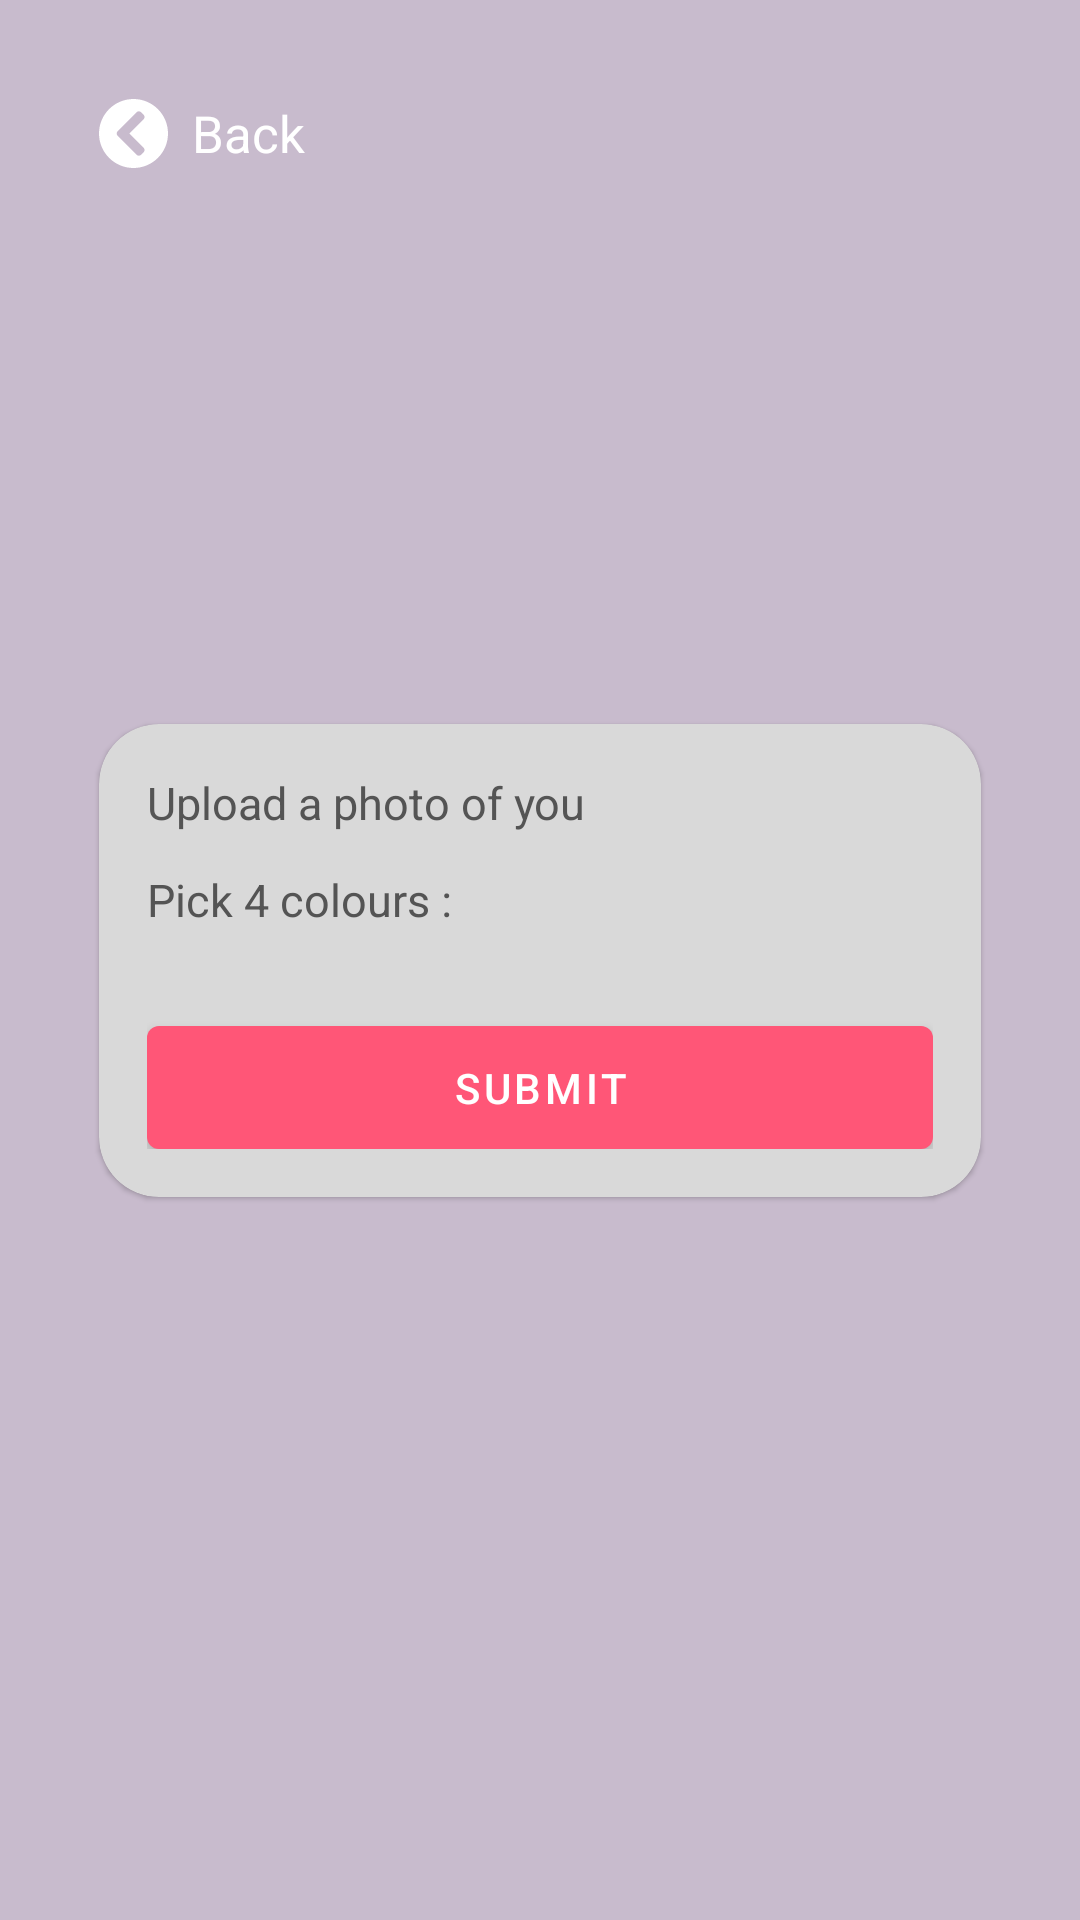

The Android layout XML behind this screen, and the referenced resources:
<!-- AndroidManifest.xml: application theme Theme.CapstoneBangkit -->
<!-- res/layout/activity_predict.xml -->
<?xml version="1.0" encoding="utf-8"?>
<androidx.constraintlayout.widget.ConstraintLayout xmlns:android="http://schemas.android.com/apk/res/android"
    xmlns:app="http://schemas.android.com/apk/res-auto"
    xmlns:tools="http://schemas.android.com/tools"
    android:layout_width="match_parent"
    android:layout_height="match_parent"
    android:background="@color/purple_500"
    tools:context=".ui.activity.PredictActivity">


    <com.google.android.material.textview.MaterialTextView
        android:id="@+id/btn_back"
        android:layout_width="wrap_content"
        android:layout_height="wrap_content"
        android:layout_margin="33dp"
        android:drawableStart="@drawable/vector"
        android:drawablePadding="8dp"
        android:text="Back"
        android:textColor="@color/white"
        android:textSize="17sp"
        app:layout_constraintStart_toStartOf="parent"
        app:layout_constraintTop_toTopOf="parent" />

    <com.airbnb.lottie.LottieAnimationView
        android:id="@+id/progress_bar"
        android:layout_width="100dp"
        android:layout_height="80dp"
        android:visibility="invisible"
        android:layout_centerHorizontal="true"
        app:layout_constraintEnd_toEndOf="@id/cv_main"
        app:layout_constraintStart_toStartOf="@id/cv_main"
        app:layout_constraintTop_toBottomOf="@id/cv_main"
        app:lottie_autoPlay="true"
        app:lottie_fileName="anime.json"
        app:lottie_loop="true" />

    <com.google.android.material.card.MaterialCardView
        android:id="@+id/cv_main"
        android:layout_width="match_parent"
        android:layout_height="wrap_content"
        android:layout_marginHorizontal="33dp"
        app:cardBackgroundColor="#D9D9D9"
        app:cardCornerRadius="20dp"
        app:contentPadding="16dp"
        app:layout_constraintBottom_toBottomOf="parent"
        app:layout_constraintTop_toTopOf="parent">

        <androidx.constraintlayout.widget.ConstraintLayout
            android:layout_width="match_parent"
            android:layout_height="match_parent">

            <com.google.android.material.textview.MaterialTextView
                android:id="@+id/tv_upload"
                android:layout_width="wrap_content"
                android:layout_height="wrap_content"
                android:text="Upload a photo of you"
                android:textColor="#545454"
                android:textSize="15sp"
                app:layout_constraintStart_toStartOf="parent"
                app:layout_constraintTop_toTopOf="parent" />

            <com.google.android.material.imageview.ShapeableImageView
                android:id="@+id/iv_upload"
                android:layout_width="0dp"
                android:layout_height="wrap_content"
                android:layout_marginTop="12dp"
                android:adjustViewBounds="true"
                android:contentDescription="preview"
                android:scaleType="fitCenter"
                app:layout_constraintEnd_toEndOf="parent"
                app:layout_constraintStart_toStartOf="parent"
                app:layout_constraintTop_toBottomOf="@id/tv_upload"
                app:srcCompat="@drawable/baseline_cloud_upload_24" />

            <com.google.android.material.textview.MaterialTextView
                android:id="@+id/tv_pick"
                android:layout_width="wrap_content"
                android:layout_height="wrap_content"
                android:text="Pick 4 colours :"
                android:textColor="#545454"
                android:textSize="15sp"
                app:layout_constraintStart_toStartOf="parent"
                app:layout_constraintTop_toBottomOf="@id/iv_upload" />

            <androidx.recyclerview.widget.RecyclerView
                android:id="@+id/rv_colors"
                android:layout_width="0dp"
                android:layout_height="wrap_content"
                android:layout_marginTop="12dp"
                android:orientation="horizontal"
                app:layoutManager="androidx.recyclerview.widget.LinearLayoutManager"
                app:layout_constraintEnd_toEndOf="parent"
                app:layout_constraintStart_toStartOf="parent"
                app:layout_constraintTop_toBottomOf="@id/tv_pick"
                tools:itemCount="5"
                tools:listitem="@layout/content_color" />

            <com.google.android.material.button.MaterialButton
                android:id="@+id/btn_submit"
                android:layout_width="match_parent"
                android:layout_height="41dp"
                android:layout_marginTop="20dp"
                android:insetTop="0dp"
                android:insetBottom="0dp"
                android:text="Submit"
                android:textColor="@color/white"
                app:layout_constraintBottom_toBottomOf="parent"
                app:layout_constraintTop_toBottomOf="@id/rv_colors" />


        </androidx.constraintlayout.widget.ConstraintLayout>
    </com.google.android.material.card.MaterialCardView>


</androidx.constraintlayout.widget.ConstraintLayout>
<!-- res/layout/content_color.xml (included above) -->
<?xml version="1.0" encoding="utf-8"?>
<com.google.android.material.card.MaterialCardView xmlns:android="http://schemas.android.com/apk/res/android"
    xmlns:app="http://schemas.android.com/apk/res-auto"
    android:id="@+id/cv_color"
    android:layout_gravity="center"
    android:layout_width="14dp"
    android:layout_height="14dp"
    android:layout_marginEnd="10dp"
    app:cardBackgroundColor="@color/purple_700"
    app:cardCornerRadius="50dp" />
<!-- resources referenced by this layout -->
<resources>
  <color name="purple_500">#C8BBCD</color>
  <color name="purple_700">#FF5677</color>
  <color name="white">#FFFFFFFF</color>
  <!-- drawable vector (drawable) -->
  <vector xmlns:android="http://schemas.android.com/apk/res/android"
      android:width="23dp"
      android:height="23dp"
      android:viewportWidth="23"
      android:viewportHeight="23">
    <path
        android:pathData="M11.5,23C5.147,23 0,17.853 0,11.5C0,5.147 5.147,0 11.5,0C17.853,0 23,5.147 23,11.5C23,17.853 17.853,23 11.5,23ZM6.218,12.288L12.502,18.572C12.938,19.007 13.642,19.007 14.074,18.572L14.862,17.783C15.298,17.347 15.298,16.642 14.862,16.211L10.151,11.5L14.862,6.789C15.298,6.353 15.298,5.648 14.862,5.217L14.074,4.428C13.638,3.993 12.933,3.993 12.502,4.428L6.218,10.712C5.782,11.148 5.782,11.852 6.218,12.288Z"
        android:fillColor="#ffffff"/>
  </vector>
  <style name="Theme.CapstoneBangkit" parent="Theme.MaterialComponents.DayNight.NoActionBar">
          
          <item name="colorPrimary">@color/purple_700</item>
          <item name="colorPrimaryVariant">@color/purple_500</item>
          <item name="colorOnPrimary">@color/purple_200</item>
          
          <item name="colorSecondary">@color/teal_700</item>
          <item name="colorSecondaryVariant">@color/teal_700</item>
          <item name="colorOnSecondary">@color/purple_700</item>
          
          <item name="android:statusBarColor">?attr/colorPrimaryVariant</item>
          
      </style>
  <color name="purple_200">#FFBB86FC</color>
  <color name="teal_700">#FF018786</color>
</resources>
